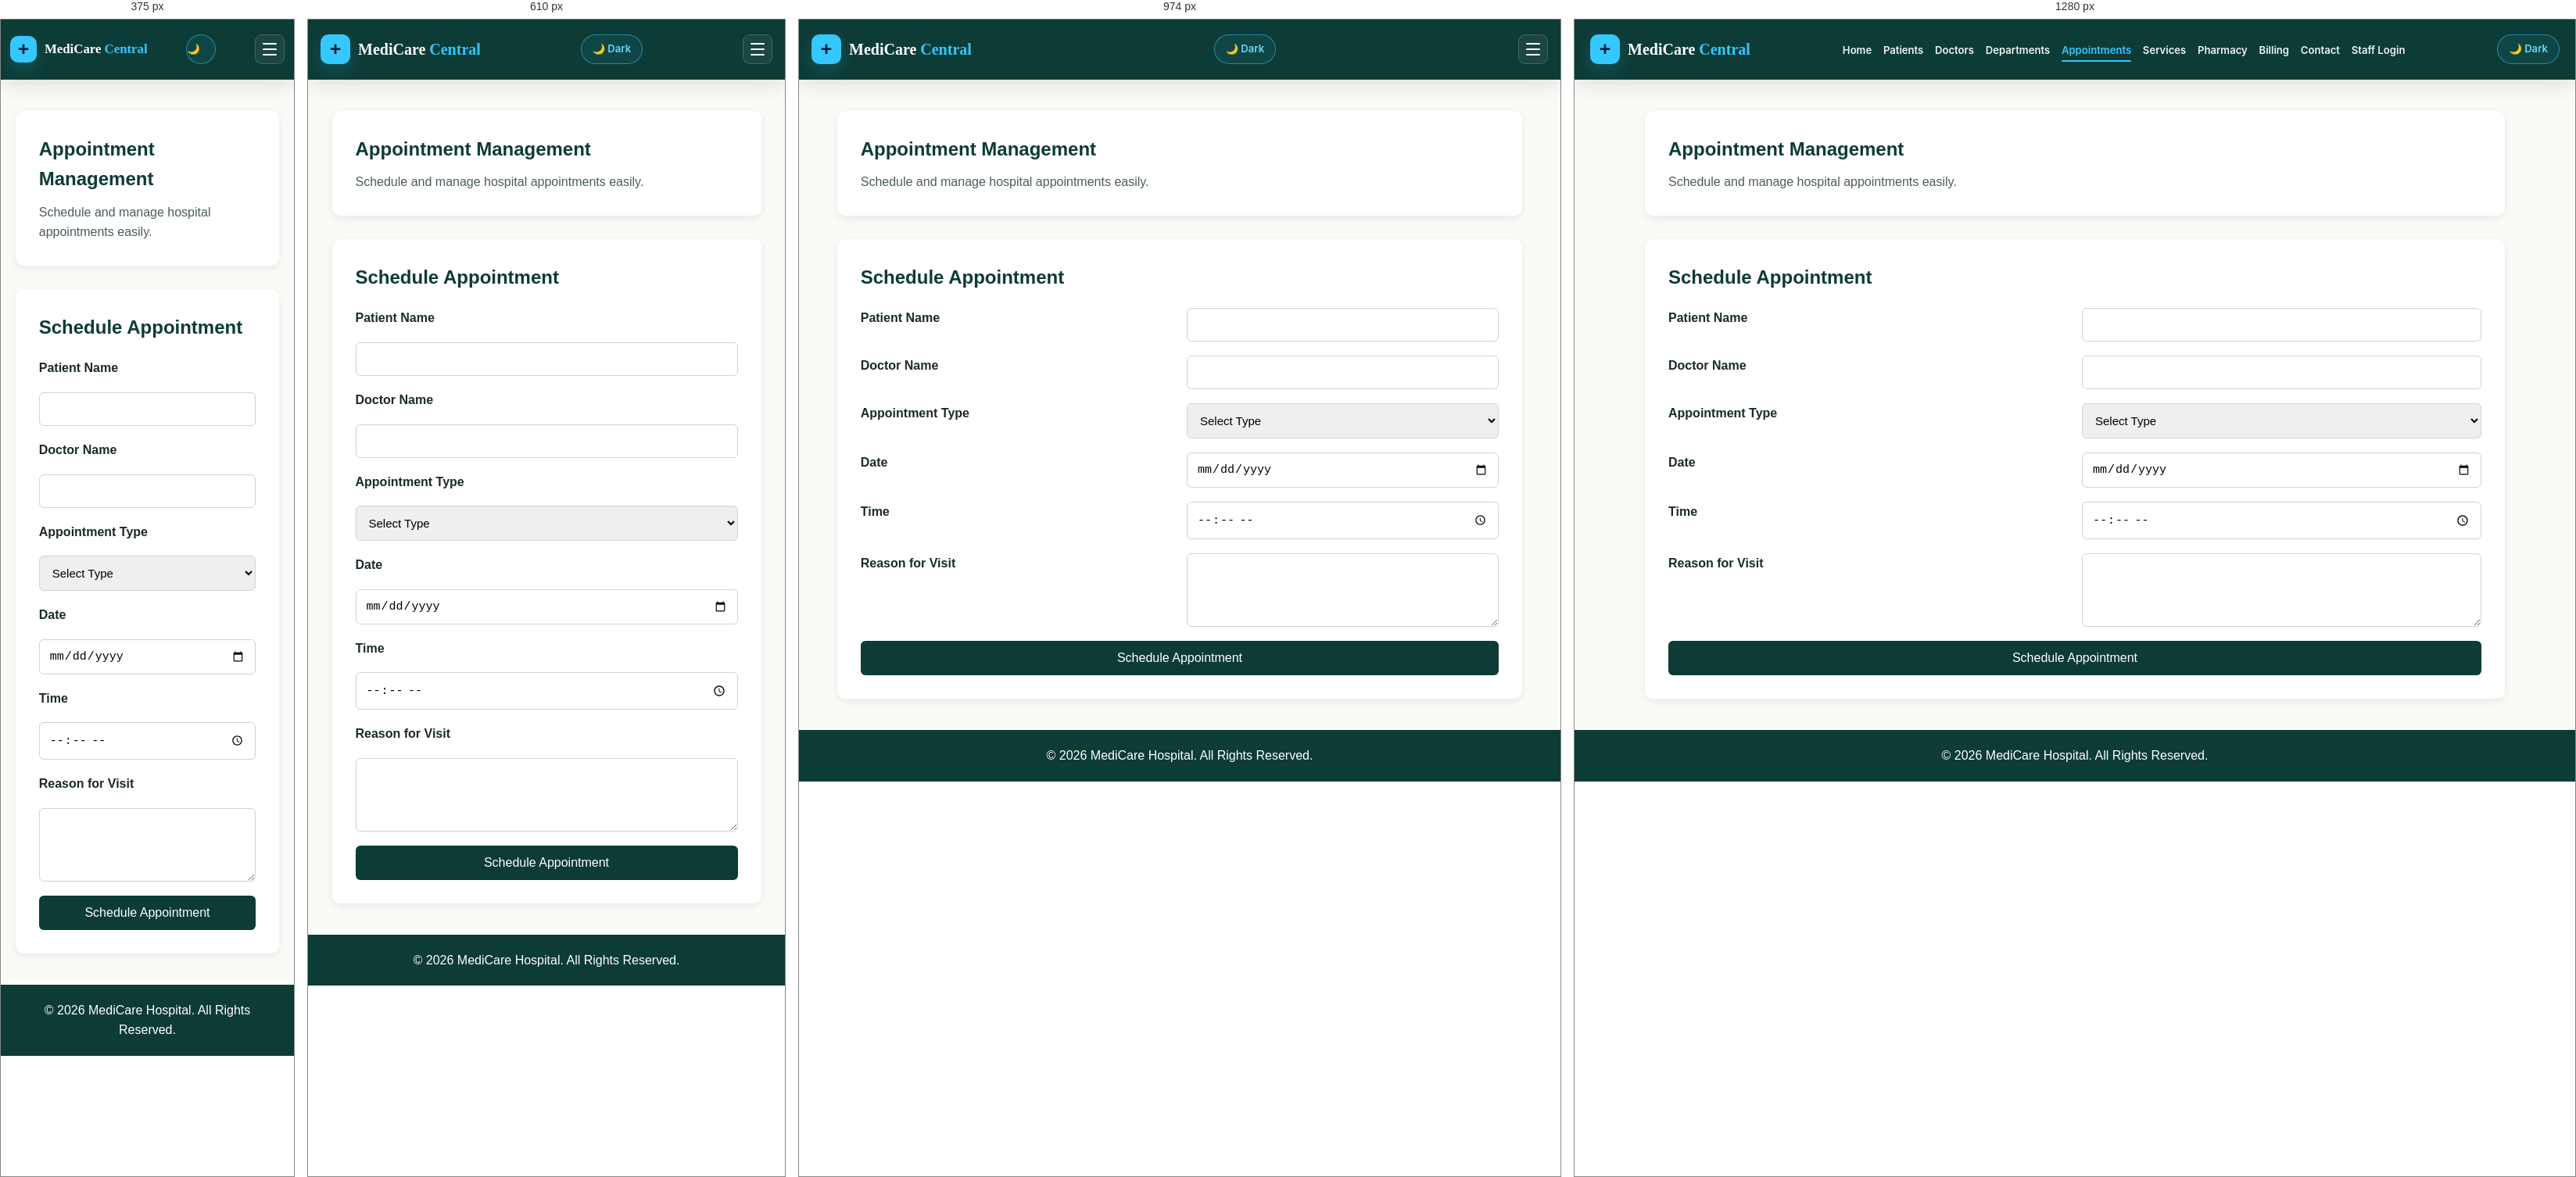
Rendered at 375 px, 610 px, 974 px and 1280 px, left to right.

<!-- file: appointments.html -->
<!DOCTYPE html>
<html lang="en">

<head>
    <meta charset="UTF-8">
    <meta name="viewport" content="width=device-width, initial-scale=1.0">
    <title>Appointments | MediCare</title>

    <link rel="stylesheet" href="appointments.css">
    <link rel="stylesheet" href="../css/theme.css">
</head>

<body>

    <header class="site-header unified-site-header">
        <nav class="navbar unified-navbar" aria-label="Main navigation">
            <a class="logo" href="../homepage/index.html">
                <span class="logo-mark" aria-hidden="true">+</span>
                <span class="logo-name">MediCare <b>Central</b></span>
            </a>
            <ul class="nav-links">
                <li><a href="../homepage/index.html">Home</a></li>
                <li><a href="../patients/patients.html">Patients</a></li>
                <li><a href="../doctors/doctors.html">Doctors</a></li>
                <li><a href="../departments/departments.html">Departments</a></li>
                <li><a class="active" aria-current="page" href="../appointments/appointments.html">Appointments</a></li>
                <li><a href="../services/services.html">Services</a></li>
                <li><a href="../Pharmacy/Pharmacy.html">Pharmacy</a></li>
                <li><a href="../billing/billing.html">Billing</a></li>
                <li><a href="../contact/contact.html">Contact</a></li>
                <li><a href="../staff/staff-login.html">Staff Login</a></li>
            </ul>
            <button type="button" id="themeToggle" class="theme-btn site-theme-toggle">🌙 Dark</button>
            <button type="button" class="nav-toggle" id="navToggle" aria-label="Open navigation" aria-expanded="false">
                <span></span><span></span><span></span>
            </button>
        </nav>
    </header>

    <main>

        <section>
            <h2>Appointment Management</h2>
            <p>Schedule and manage hospital appointments easily.</p>
        </section>

        <section>
            <h2>Schedule Appointment</h2>

            <form id="appointment-form">

                <label for="patient-name">Patient Name</label>
                <input type="text" id="patient-name" name="patient-name" required>

                <label for="doctor-name">Doctor Name</label>
                <input type="text" id="doctor-name" name="doctor-name" required>

                <label for="appointment-type">Appointment Type</label>
                <select id="appointment-type" name="appointment-type" required>
                    <option value="">Select Type</option>
                    <option value="consultation">Consultation</option>
                    <option value="follow-up">Follow-up</option>
                    <option value="emergency">Emergency</option>
                </select>

                <label for="appointment-date">Date</label>
                <input type="date" id="appointment-date" name="appointment-date" required>

                <label for="appointment-time">Time</label>
                <input type="time" id="appointment-time" name="appointment-time" required>

                <label for="reason">Reason for Visit</label>
                <textarea id="reason" name="reason" rows="4" required></textarea>

                <button type="submit">Schedule Appointment</button>

            </form>
        </section>

    </main>

    <footer>
        <p>&copy; 2026 MediCare Hospital. All Rights Reserved.</p>
    </footer>

    <script src="../js/theme.js"></script>
    <script src="appointments.js"></script>
</body>

</html>

/* @media block from appointments.css */
@media (max-width: 768px) {

    form {
        grid-template-columns: 1fr;
    }

    table {
        display: block;
        overflow-x: auto;
        white-space: nowrap;
    }

    nav {
        gap: 12px;
    }
}

/* @media block from theme.css */
@media (max-width: 1180px) {
  .unified-navbar {
    width: min(100% - 32px, 1300px);
  }

  .unified-navbar .nav-toggle {
    display: flex;
  }

  .unified-navbar .nav-links {
    position: absolute;
    top: calc(100% + 1px);
    right: 16px;
    left: 16px;
    display: none;
    flex-direction: column;
    align-items: stretch;
    gap: 2px;
    padding: 12px;
    border: 1px solid rgb(255 255 255 / 10%);
    border-radius: 0 0 14px 14px;
    background: #0d3b36;
    box-shadow: 0 18px 36px rgb(0 0 0 / 22%);
  }

  .unified-navbar .nav-links.open {
    display: flex;
  }

  .unified-navbar .nav-links li,
  .unified-navbar .nav-links a {
    width: 100%;
  }

  .unified-navbar .nav-links a {
    padding: 10px 12px;
    border-radius: 8px;
  }

  .unified-navbar .nav-links a::after {
    display: none;
  }

  .unified-navbar .nav-links a:hover,
  .unified-navbar .nav-links a.active {
    background: rgb(53 199 255 / 10%);
  }
}

/* @media block from theme.css */
@media (max-width: 520px) {
  .unified-navbar {
    width: calc(100% - 24px);
    gap: 8px;
  }

  .unified-navbar .logo-name {
    font-size: 1.05rem;
  }

  .unified-navbar .logo-mark {
    width: 34px;
    height: 34px;
  }

  .unified-navbar .theme-btn,
  .unified-navbar .site-theme-toggle {
    width: 38px;
    padding: 0;
    overflow: hidden;
    color: transparent;
  }

  .unified-navbar .theme-btn::first-letter,
  .unified-navbar .site-theme-toggle::first-letter {
    color: #64d8ff;
  }
}

/* @media block from theme.css */
@media (max-width: 700px) {
  .site-theme-toggle {
    margin-left: 0;
  }
}